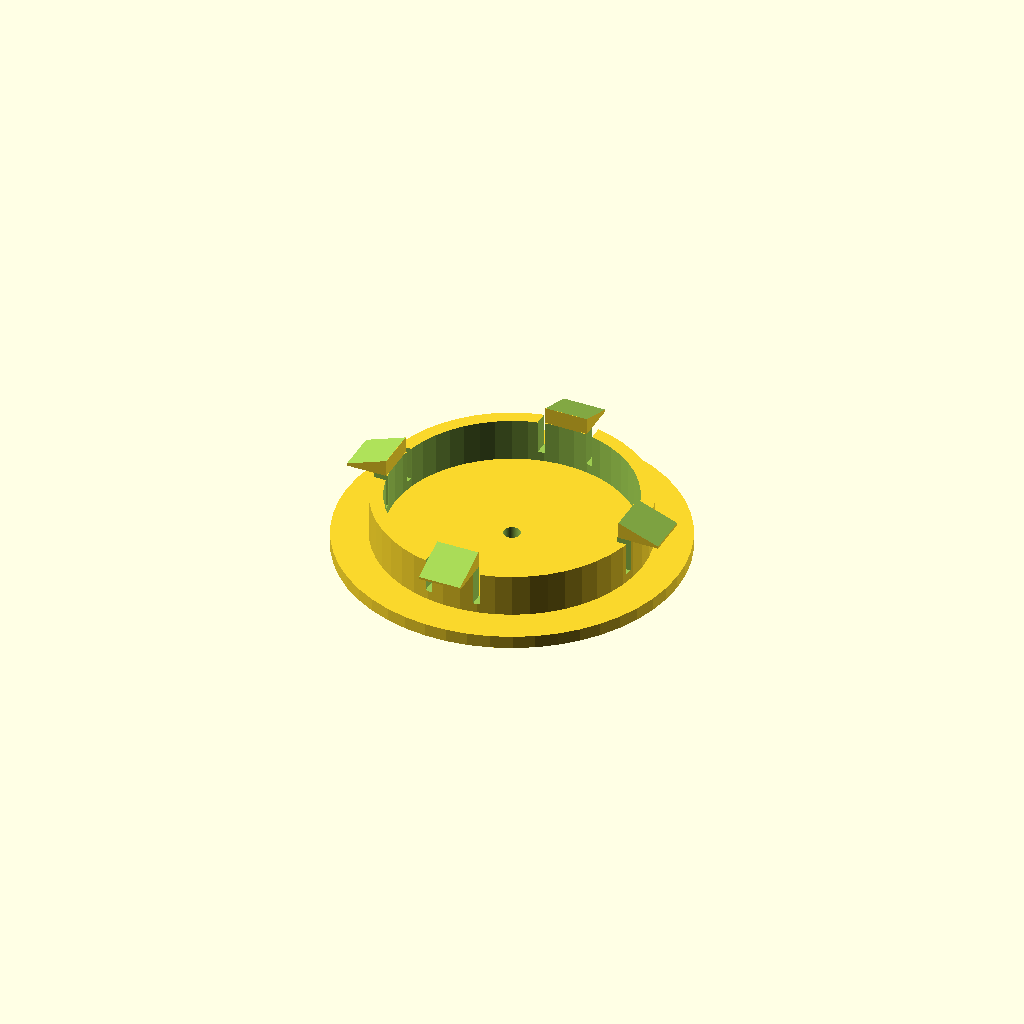
Cell 1: rendered with the file's own defaults.
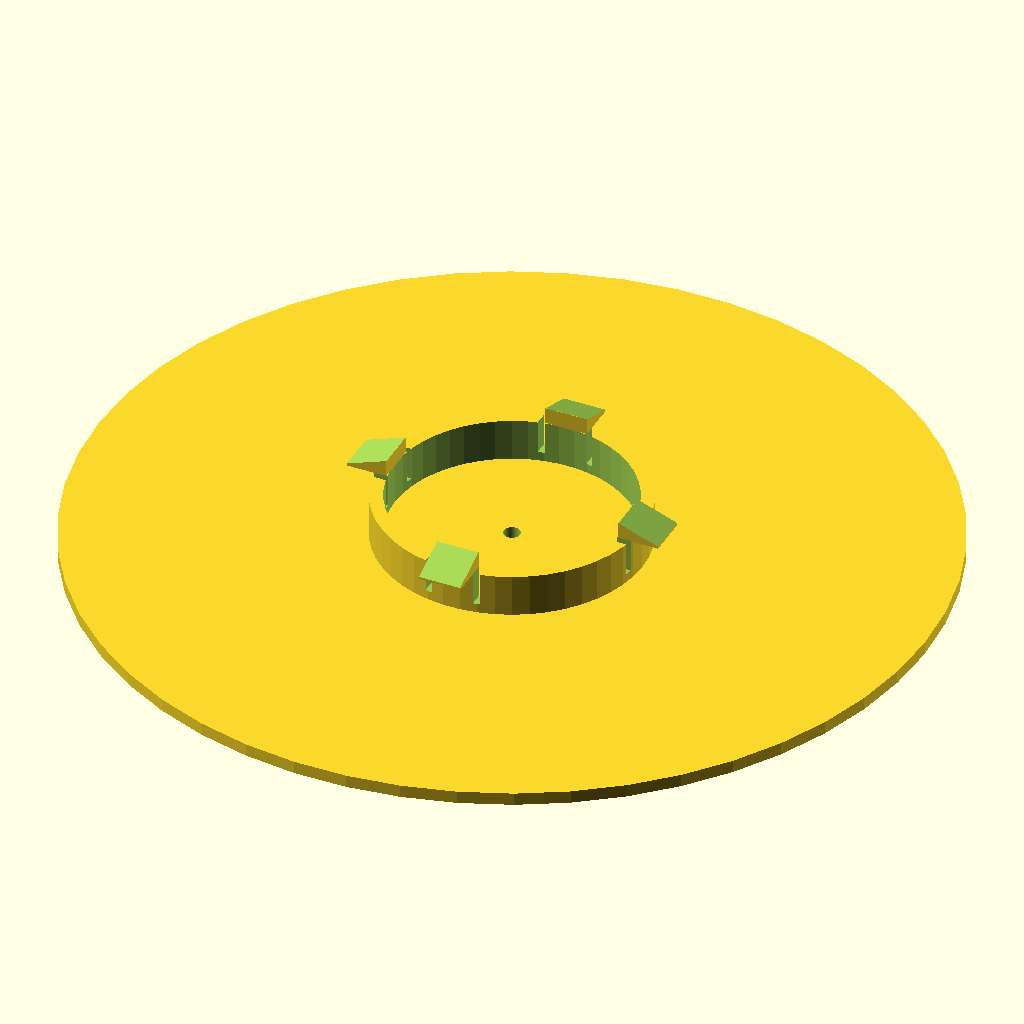
Cell 2 — base_diameter set to 100, the other parameters unchanged.
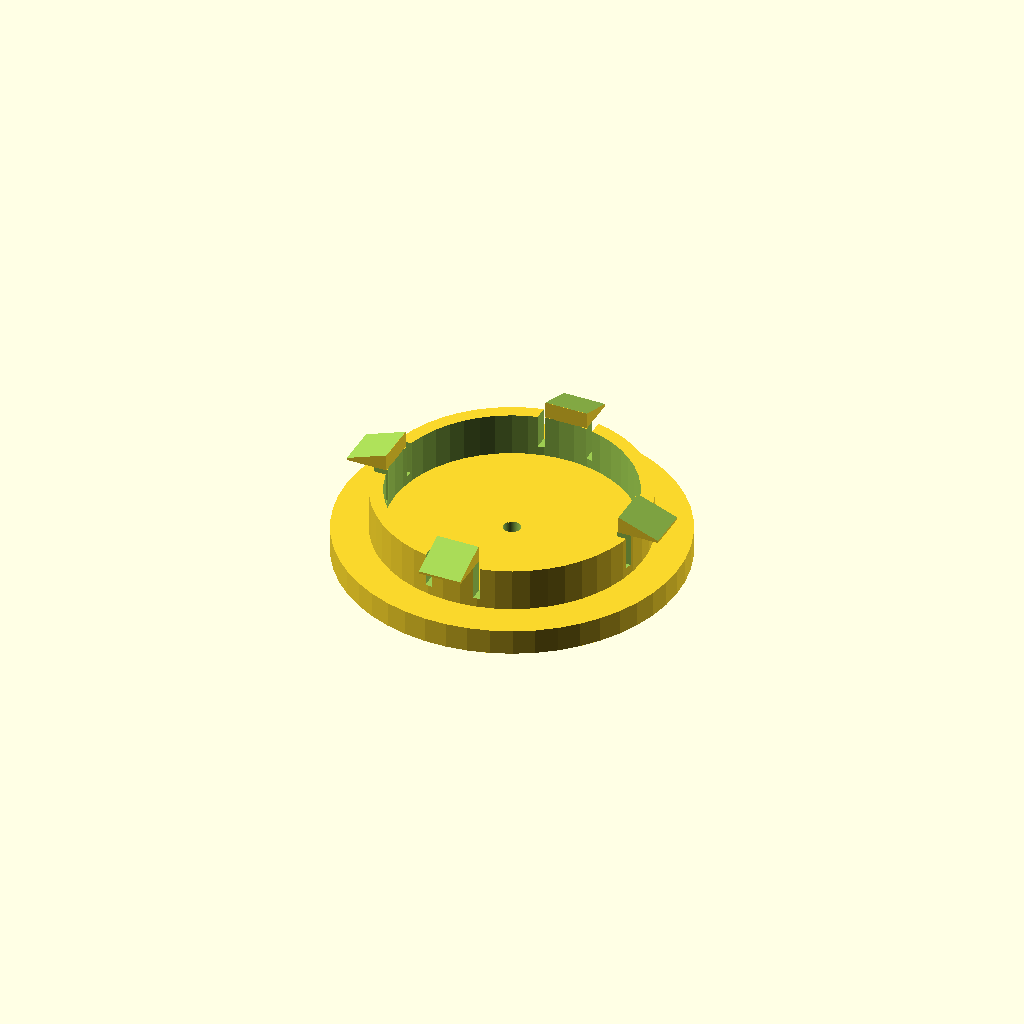
Cell 3 — base_thickness set to 3, the other parameters unchanged.
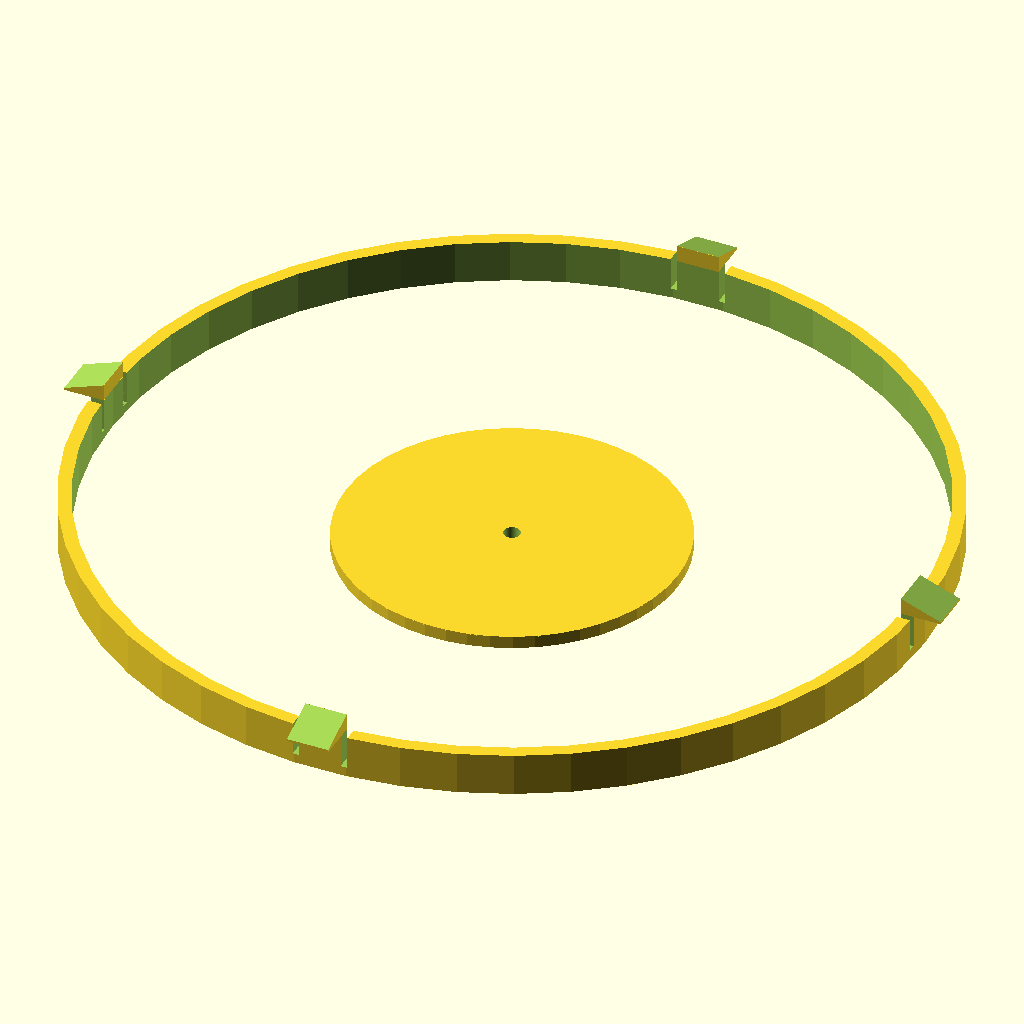
Cell 4: the same model with hole_diameter = 100.
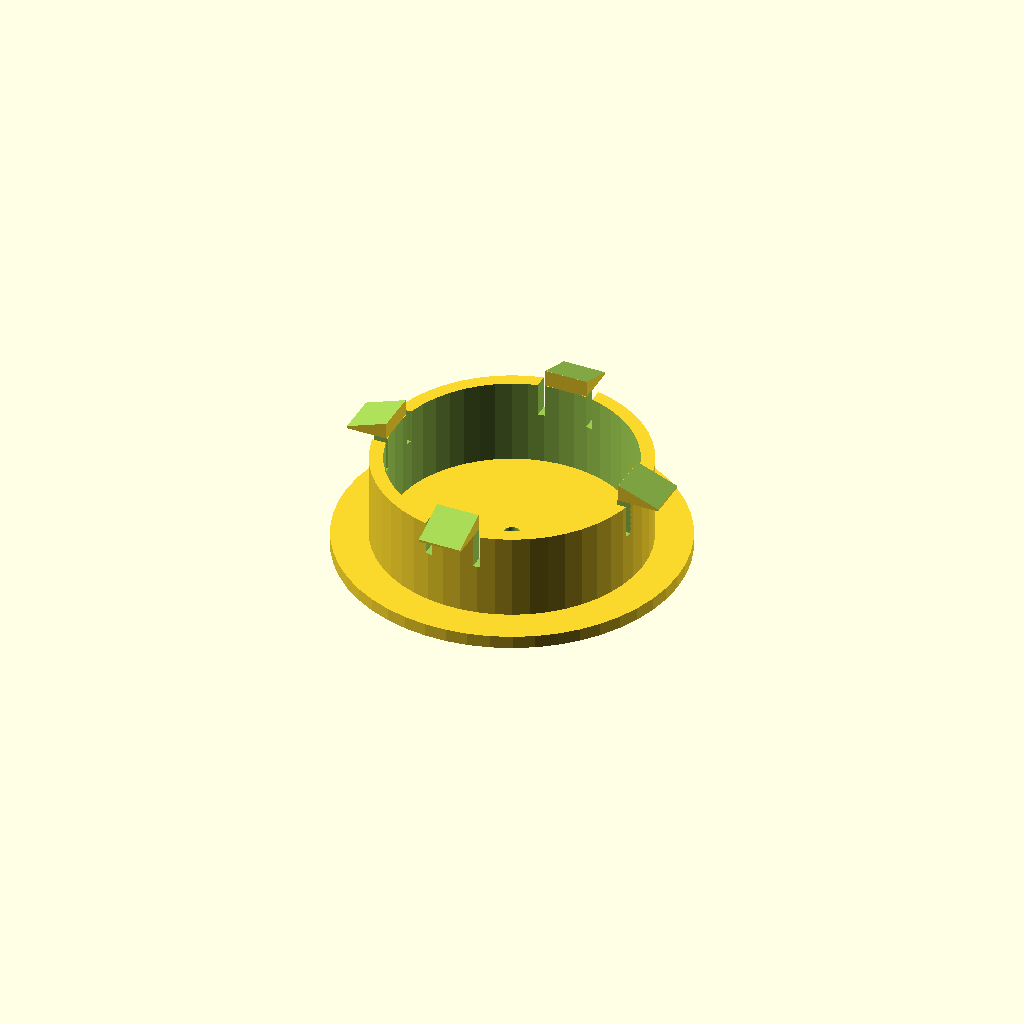
Cell 5: hole_height = 10 (everything else at default).
All cells are drawn from one camera (rotation 55°, 0°, 25°, orthographic, colour scheme Cornfield), so only the parameter changes between them.
Source of the model, inputs/thingiverse/thing-3728352/43389477/files/piggy_bank_plug.scad:
/* [Base Dimensions] */
//Base Diameter
base_diameter = 40; // [15:1:100]
//Base thickness
base_thickness = 1.5; // [0.5:0.25:3]
//Base cutout diameter (0=none)
base_cutout_diameter = 2; // [0:0.1:1]

/* [Hole Dimensions] */
//Hole diameter
hole_diameter = 31.5; // [15:1:100]
//Hole depth/height
hole_height = 5; // [0.5:0.25:10]

/* [Tab Dimensions] */
//Number of retaining tabs
number_of_tabs = 4; // [2:1:20]
//Retaining tab width (each)
tab_width = 5; // [0.5:0.5:8]
//Tab leg height (needs to be long enough to allow some flexing, 4 recommended)
tab_height = 4; // [1:0.5:10]

/* [Miscellaneous] */
// Smoothness
smoothness=50; // [25:5:100]

//-------------------------------------------
$fn=smoothness;
nozzle_diameter = 0.4;
wall_thickness = 4 * nozzle_diameter;
base_radius = base_diameter / 2;
hole_radius = hole_diameter / 2;

module cutout_tab_sides() {
    for (i = [0:360/number_of_tabs:360]) {
        rotate([0,0,i])
        translate([hole_radius - 0.6,0,hole_height/2 - tab_height/2 + 0.1]) {
            translate([0,-tab_width/2 - 0.4,0])
            cube([wall_thickness * 2, 0.8, tab_height], center=true);
            translate([0,tab_width/2 + 0.4,0])
            cube([wall_thickness * 2, 0.8, tab_height], center=true);
        }
    }
}

module tab_top() {
    difference() {
        cube([wall_thickness * 3,tab_width,2], center=true);
        
        translate([1,0,1.1])
        rotate([0,20,0])
        cube([wall_thickness * 4,tab_width+0.2,2.5], center=true);
    }
}

module tab_tops() {
    for (i = [0:360/number_of_tabs:360]) {
        rotate([0,0,i])
        translate([hole_radius+0.7,0,hole_height+1])
        tab_top();
    }
}

module inner() {
    translate([0,0,hole_height/2]) {
        difference() {
            cylinder(r=hole_radius, h=hole_height + 0.1, center=true);
            cylinder(r=hole_radius - wall_thickness, h=hole_height + 0.2, center=true);
            cutout_tab_sides();
        }
    }
    
    tab_tops();
}

module base() {
    if (base_cutout_diameter > 0) {
        difference() {
            cylinder(r=base_radius, h=base_thickness, center=true);
            cylinder(r=base_cutout_diameter/2, h=base_thickness+0.2, center=true);
        }
    } else {
        cylinder(r=base_radius, h=base_thickness, center=true);
    }
}

base();

translate([0,0,base_thickness/2])
    inner();
Parameter table extracted from the source (name, type, default, range or options):
base_diameter: number, default 40, range 15 to 100, step 1
base_thickness: number, default 1.5, range 0.5 to 3, step 0.25
base_cutout_diameter: number, default 2, range 0 to 1, step 0.1
hole_diameter: number, default 31.5, range 15 to 100, step 1
hole_height: number, default 5, range 0.5 to 10, step 0.25
number_of_tabs: number, default 4, range 2 to 20, step 1
tab_width: number, default 5, range 0.5 to 8, step 0.5
tab_height: number, default 4, range 1 to 10, step 0.5
smoothness: number, default 50, range 25 to 100, step 5
nozzle_diameter: number, default 0.4
